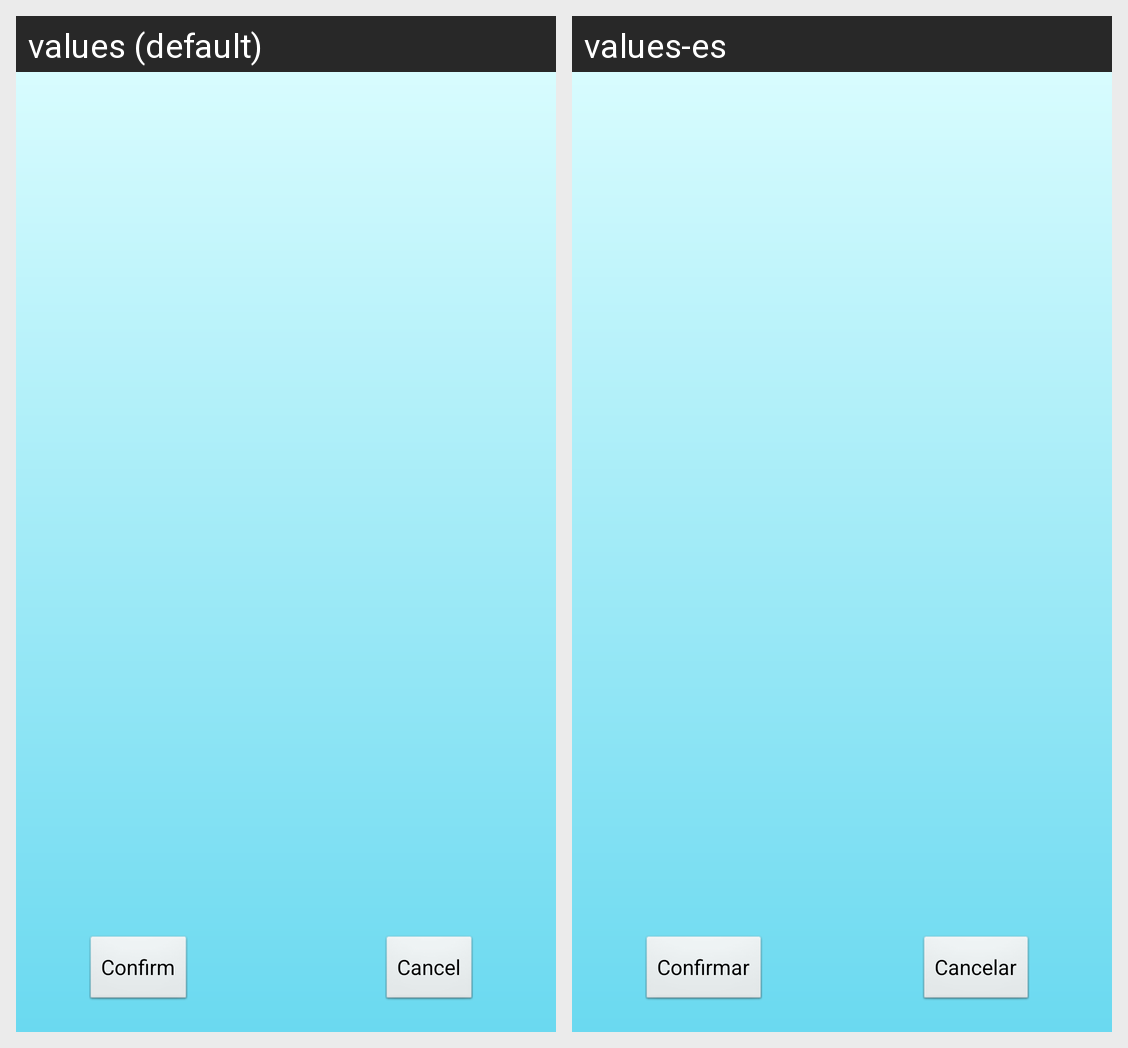

This grid shows one Android layout under two languages. Give, for every string resource on the screen, its name, the default text and each shown locale's text.
Android screen res/layout/picturedetailsview.xml rendered under 2 locales, left to right: values (default), values-es. Device: Nexus 5 (rendered at 1080×1920; each locale shown at half size, 540×960, under a caption strip naming it); theme AppTheme.
Strings drawn on this screen, with the default value and each locale's value (text and hints the layout hard-codes, and strings that could not be matched under every locale, appear in the picture but are not listed):

negativePicDetailsButton
  values: Cancel
  values-es: Cancelar

positivePicDetailsButton
  values: Confirm
  values-es: Confirmar
